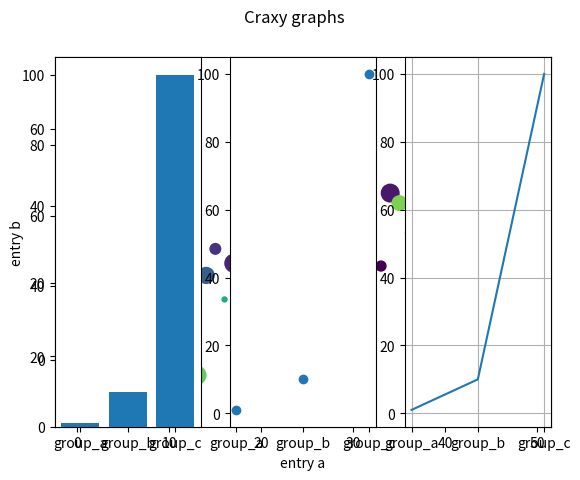

The matplotlib source for this figure:
import numpy as np
import matplotlib.pyplot as plt
data = {'a': np.arange(50),
        'c': np.random.randint(0, 50, 50),
        'd': np.random.randn(50)}
data['b'] = data['a'] + 10 * np.random.randn(50)
data['d'] = np.abs(data['d']) * 100

plt.scatter('a', 'b', c='c', s='d', data=data)
plt.xlabel('entry a')
plt.ylabel('entry b')
plt.show()

names = ['group_a', 'group_b', 'group_c']
values = [1,10,100]
plt.figure(1,figsize=(12, 3))
plt.subplot(131)
plt.bar(names,values)
plt.subplot(132)
plt.scatter(names,values)
plt.subplot(133)
plt.plot(names,values)
plt.suptitle('Craxy graphs')
plt.grid(True)
plt.show()
###################################
